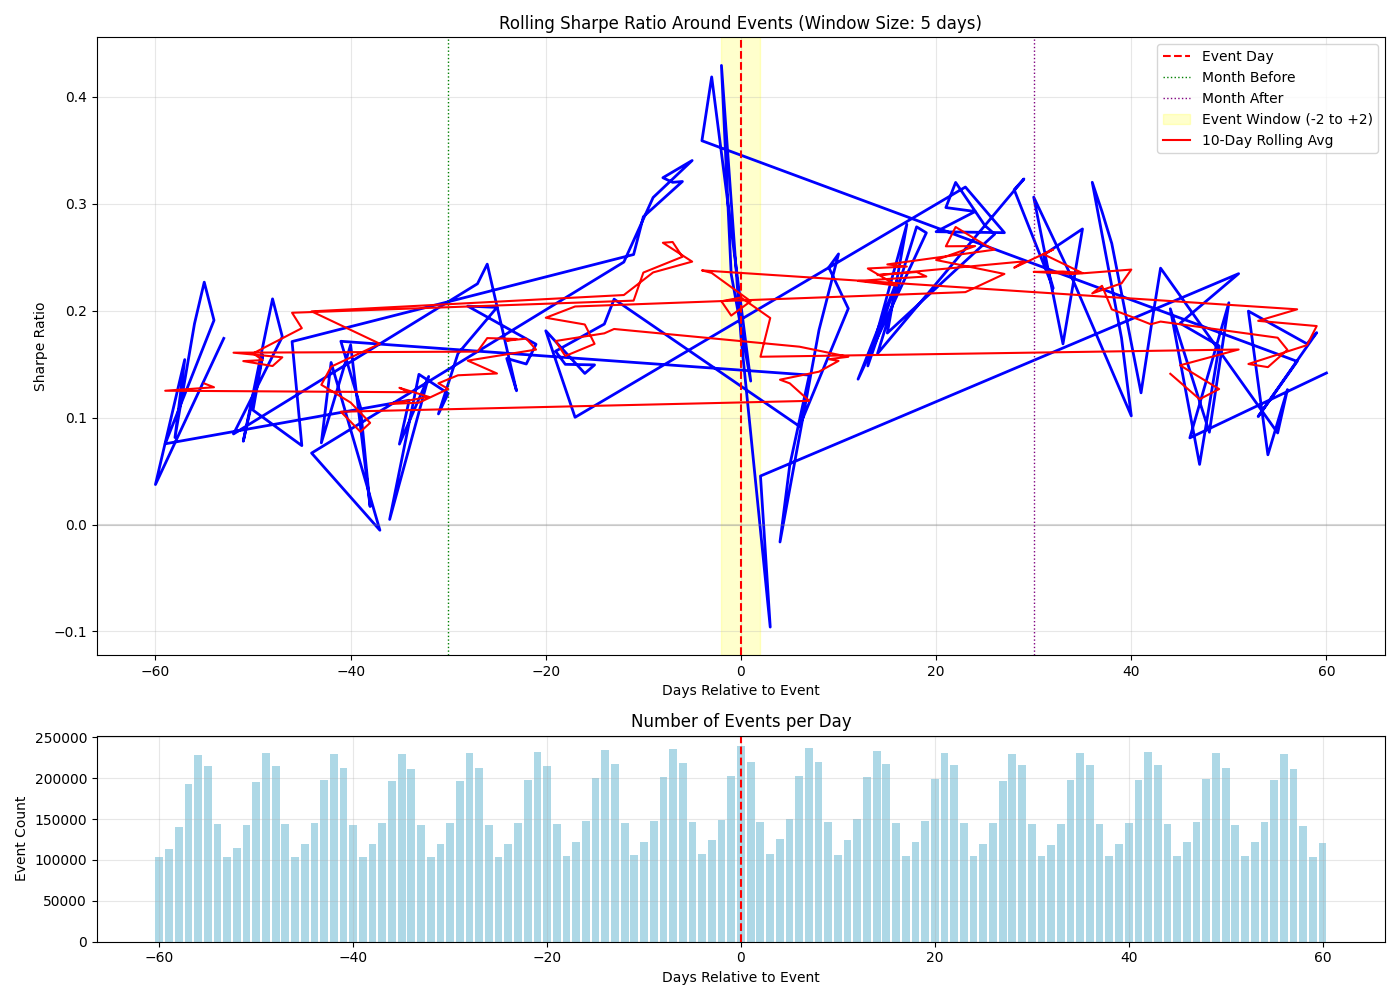

The table this chart was drawn from, first rows:
days_to_event, mean_return, std_dev, sharpe_ratio, num_observations, unique_events
-53, 0.0005305, 0.04837, 0.1741, 720000, 103619
-60, 0.0001305, 0.05534, 0.03742, 356532, 102962
-57, 0.0004745, 0.04882, 0.1543, 889766, 192937
-58, 0.0002526, 0.04929, 0.08137, 777666, 139785
-56, 0.0005727, 0.04841, 0.1878, 919976, 228197
-55, 0.0006318, 0.04425, 0.2267, 883810, 215062
-54, 0.0005529, 0.04595, 0.191, 806046, 143995
-59, 0.0002441, 0.05132, 0.07552, 549469, 113785
-34, 0.0003167, 0.04326, 0.1162, 883502, 211679
-35, 0.0002046, 0.04318, 0.0752, 925652, 229999
-32, 0.0003891, 0.04459, 0.1385, 721386, 103280
-36, 0.00001304, 0.04341, 0.004767, 903237, 196437
-33, 0.0003855, 0.04356, 0.1405, 806346, 142107
-30, 0.000351, 0.04544, 0.1226, 795497, 145039
-31, 0.0002945, 0.04518, 0.1035, 706659, 119281
-29, 0.0004542, 0.0451, 0.1599, 904510, 196952
-25, 0.0005918, 0.04626, 0.2031, 722417, 103052
-28, 0.0005932, 0.0461, 0.2043, 927489, 230945
-21, 0.0004668, 0.04395, 0.1686, 933849, 232315
-22, 0.0004233, 0.04475, 0.1501, 909462, 197796
-24, 0.0004594, 0.04694, 0.1554, 707920, 119653
-23, 0.0003556, 0.04513, 0.1251, 797975, 145159
-26, 0.0007059, 0.04601, 0.2435, 808203, 142260
-27, 0.0006461, 0.04555, 0.2252, 885502, 212293
-52, 0.0002579, 0.04832, 0.08473, 700201, 115173
-47, 0.0005003, 0.04521, 0.1756, 813574, 143970
-48, 0.0005986, 0.04502, 0.2111, 889617, 215307
-51, 0.0002398, 0.04886, 0.07789, 787209, 142151
-49, 0.0004638, 0.04642, 0.1586, 927694, 231003
-50, 0.0003231, 0.04795, 0.107, 898897, 195263
-45, 0.0002068, 0.04447, 0.07381, 709155, 119220
-46, 0.0004782, 0.04436, 0.1711, 727310, 104074
-11, 0.000686, 0.04312, 0.2525, 738869, 105772
-10, 0.0007946, 0.04382, 0.2879, 723202, 122468
-6, 0.0009051, 0.04478, 0.3208, 909505, 218651
-7, 0.000893, 0.04429, 0.32, 950802, 236088
-8, 0.0009065, 0.04437, 0.3243, 926719, 201407
-5, 0.0009612, 0.04482, 0.3404, 831920, 146551
-9, 0.0008597, 0.04462, 0.3059, 813840, 148105
-12, 0.0006816, 0.04408, 0.2455, 825606, 145450
-44, 0.0001885, 0.04476, 0.06684, 794966, 144739
-37, -0.00001472, 0.04388, -0.005326, 794727, 145430
-42, 0.0004133, 0.04329, 0.1516, 927347, 229781
-43, 0.0002113, 0.0439, 0.07639, 903605, 197152
-40, 0.0004602, 0.04348, 0.168, 808317, 142962
-38, 0.00004642, 0.04375, 0.01684, 707690, 119692
-39, 0.0002995, 0.04319, 0.1101, 723966, 103169
-41, 0.0004686, 0.0434, 0.1714, 885777, 212713
7, 0.0003821, 0.04338, 0.1398, 956877, 237152
5, 0.0001577, 0.0452, 0.05537, 823507, 150247
4, -0.00004741, 0.04612, -0.01632, 733153, 125569
8, 0.0004932, 0.04302, 0.182, 913025, 219703
10, 0.0006953, 0.04361, 0.2531, 747131, 106395
9, 0.0006631, 0.04377, 0.2405, 834834, 146697
11, 0.0005528, 0.04344, 0.202, 728801, 124887
6, 0.0002568, 0.04439, 0.09185, 935749, 203078
-13, 0.000588, 0.04428, 0.2108, 903828, 217074
-14, 0.0005205, 0.04407, 0.1875, 945880, 234842
-19, 0.0004477, 0.04383, 0.1621, 817950, 144040
-18, 0.0004108, 0.04352, 0.1498, 733459, 104867
... 61 more rows
